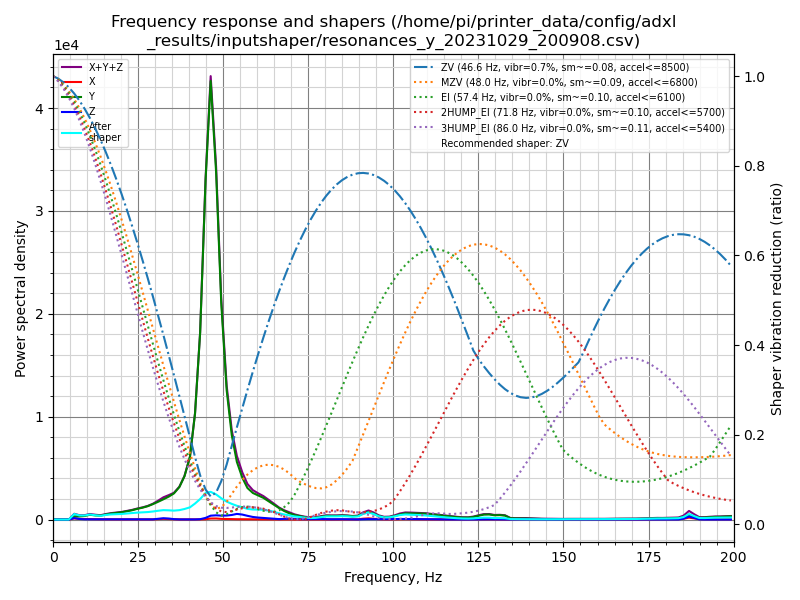

The table this chart was drawn from, first rows:
freq, psd_x, psd_y, psd_z, psd_xyz
0.0, 5.861e+01, 4.504e+02, 5.867e+01, 5.677e+02
1.5, 3.805e+02, 3.980e+02, 2.427e+02, 1.021e+03
3.1, 6.931e+02, 5.177e+02, 6.812e+02, 1.892e+03
4.6, 9.221e+02, 1.125e+03, 1.125e+03, 3.172e+03
6.2, 7.269e+02, 1.924e+03, 8.797e+02, 3.531e+03
7.7, 4.936e+02, 2.374e+03, 4.302e+02, 3.298e+03
9.3, 4.958e+02, 3.269e+03, 2.492e+02, 4.014e+03
10.8, 5.465e+02, 5.092e+03, 2.751e+02, 5.913e+03
12.4, 5.391e+02, 5.008e+03, 2.884e+02, 5.836e+03
13.9, 4.422e+02, 5.254e+03, 2.027e+02, 5.899e+03
15.4, 4.234e+02, 7.588e+03, 2.257e+02, 8.237e+03
17.0, 4.687e+02, 9.957e+03, 2.308e+02, 1.066e+04
18.5, 4.359e+02, 1.195e+04, 1.807e+02, 1.256e+04
20.1, 3.835e+02, 1.430e+04, 1.932e+02, 1.487e+04
21.6, 4.703e+02, 1.741e+04, 2.521e+02, 1.813e+04
23.2, 5.488e+02, 2.107e+04, 2.649e+02, 2.189e+04
24.7, 5.250e+02, 2.574e+04, 2.623e+02, 2.653e+04
26.3, 4.741e+02, 3.057e+04, 2.663e+02, 3.131e+04
27.8, 4.974e+02, 3.620e+04, 2.921e+02, 3.699e+04
29.3, 5.479e+02, 4.400e+04, 5.632e+02, 4.511e+04
30.9, 1.262e+03, 5.375e+04, 2.172e+03, 5.718e+04
32.4, 2.098e+03, 6.399e+04, 4.165e+03, 7.026e+04
34.0, 1.568e+03, 7.614e+04, 3.347e+03, 8.106e+04
35.5, 8.739e+02, 9.041e+04, 1.401e+03, 9.268e+04
37.1, 5.336e+02, 1.176e+05, 6.320e+02, 1.187e+05
38.6, 5.209e+02, 1.629e+05, 5.332e+02, 1.639e+05
40.2, 7.054e+02, 2.444e+05, 5.025e+02, 2.456e+05
41.7, 7.369e+02, 4.308e+05, 5.218e+02, 4.321e+05
43.2, 7.674e+02, 7.857e+05, 1.434e+03, 7.879e+05
44.8, 1.361e+03, 1.481e+06, 7.178e+03, 1.489e+06
46.3, 4.545e+03, 1.978e+06, 1.748e+04, 2.000e+06
47.9, 4.914e+03, 1.620e+06, 1.972e+04, 1.645e+06
49.4, 3.284e+03, 1.044e+06, 1.882e+04, 1.066e+06
51.0, 2.613e+03, 6.422e+05, 1.991e+04, 6.648e+05
52.5, 1.900e+03, 4.313e+05, 2.337e+04, 4.566e+05
54.0, 1.793e+03, 3.031e+05, 2.964e+04, 3.345e+05
55.6, 1.582e+03, 2.266e+05, 2.698e+04, 2.552e+05
57.1, 1.647e+03, 1.756e+05, 2.080e+04, 1.980e+05
58.7, 1.268e+03, 1.519e+05, 1.478e+04, 1.680e+05
60.2, 8.924e+02, 1.419e+05, 1.172e+04, 1.545e+05
61.8, 8.359e+02, 1.305e+05, 9.756e+03, 1.411e+05
63.3, 7.528e+02, 1.134e+05, 7.718e+03, 1.219e+05
64.9, 7.209e+02, 9.415e+04, 5.429e+03, 1.003e+05
66.4, 6.800e+02, 7.428e+04, 2.857e+03, 7.782e+04
67.9, 7.103e+02, 5.669e+04, 4.136e+03, 6.153e+04
69.5, 6.045e+02, 4.132e+04, 6.244e+03, 4.817e+04
71.0, 6.027e+02, 3.055e+04, 4.390e+03, 3.554e+04
72.6, 4.836e+02, 2.330e+04, 3.068e+03, 2.685e+04
74.1, 4.547e+02, 1.670e+04, 2.926e+03, 2.008e+04
75.7, 5.773e+02, 1.251e+04, 3.319e+03, 1.641e+04
77.2, 6.688e+02, 1.405e+04, 3.790e+03, 1.851e+04
78.8, 7.451e+02, 2.184e+04, 3.772e+03, 2.635e+04
80.3, 8.167e+02, 2.935e+04, 2.927e+03, 3.309e+04
81.8, 9.369e+02, 2.962e+04, 2.351e+03, 3.291e+04
83.4, 9.224e+02, 2.996e+04, 2.948e+03, 3.383e+04
84.9, 7.908e+02, 3.268e+04, 2.840e+03, 3.631e+04
86.5, 8.907e+02, 3.161e+04, 2.049e+03, 3.455e+04
88.0, 9.595e+02, 2.822e+04, 1.291e+03, 3.047e+04
89.6, 1.881e+03, 3.154e+04, 1.240e+03, 3.466e+04
91.1, 7.558e+03, 5.310e+04, 2.598e+03, 6.326e+04
... 70 more rows
